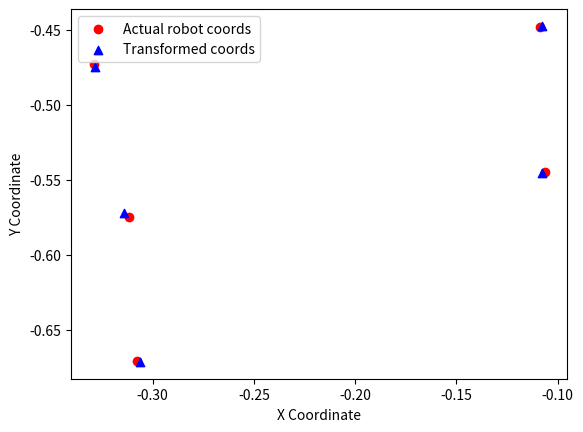

Python code for this plot:
import numpy as np
import matplotlib.pyplot as plt

# Input data (camera coordinates)
# [x, y, 1]
A = np.array([
    [278, 189  , 1],
    [342, 187  , 1],
    [405, 181  , 1],
    [354, 318  , 1],
    [417, 321  , 1,],
])

# Target data (robot coordinates)
# [x, y]
B = np.array([
    [-0.30795,-0.67076],
    [-0.31162, -0.57471],
    [-0.32914, -0.47298],
    [-0.10643, -0.54478],
    [-0.10889, -0.44811],
])

# Solve the least squares problem
coefficients, _, _, _ = np.linalg.lstsq(A, B, rcond=None)

# Print each coefficient
print("Coefficients:")
print(f"a = {coefficients[0, 0]}")
print(f"b = {coefficients[1, 0]}")
print(f"c = {coefficients[2, 0]}")
print(f"d = {coefficients[0, 1]}")
print(f"e = {coefficients[1, 1]}")
print(f"f = {coefficients[2, 1]}")

# Apply the transformation to the camera coordinates
transformed_coords = A @ coefficients

# Compare the transformed coordinates with the robot coordinates
print("\nTransformed coordinates vs. Actual robot coordinates:")
for i in range(len(B)):
    print(f"Transformed: {transformed_coords[i]} vs. Actual: {B[i]}")

# Calculate the Mean Squared Error (MSE)
mse = np.mean((B - transformed_coords) ** 2)
print(f"\nMean Squared Error (MSE): {mse}")

# Calculate the accuracy as a percentage
max_value = np.max(B)
accuracy = 100 - (mse / max_value) * 100
print(f"Accuracy: {accuracy:.2f}%")

# Calculate Euclidean Distance
distances = np.linalg.norm(B - transformed_coords, axis=1)
average_distance = np.mean(distances)
print(f"Average Euclidean Distance: {average_distance:.4f}")

# Plotting the results
fig, ax = plt.subplots()
ax.scatter(B[:,0], B[:,1], c='r', marker='o', label='Actual robot coords')
ax.scatter(transformed_coords[:,0], transformed_coords[:,1], c='b', marker='^', label='Transformed coords')

ax.set_xlabel('X Coordinate')
ax.set_ylabel('Y Coordinate')
ax.legend()

plt.show()
